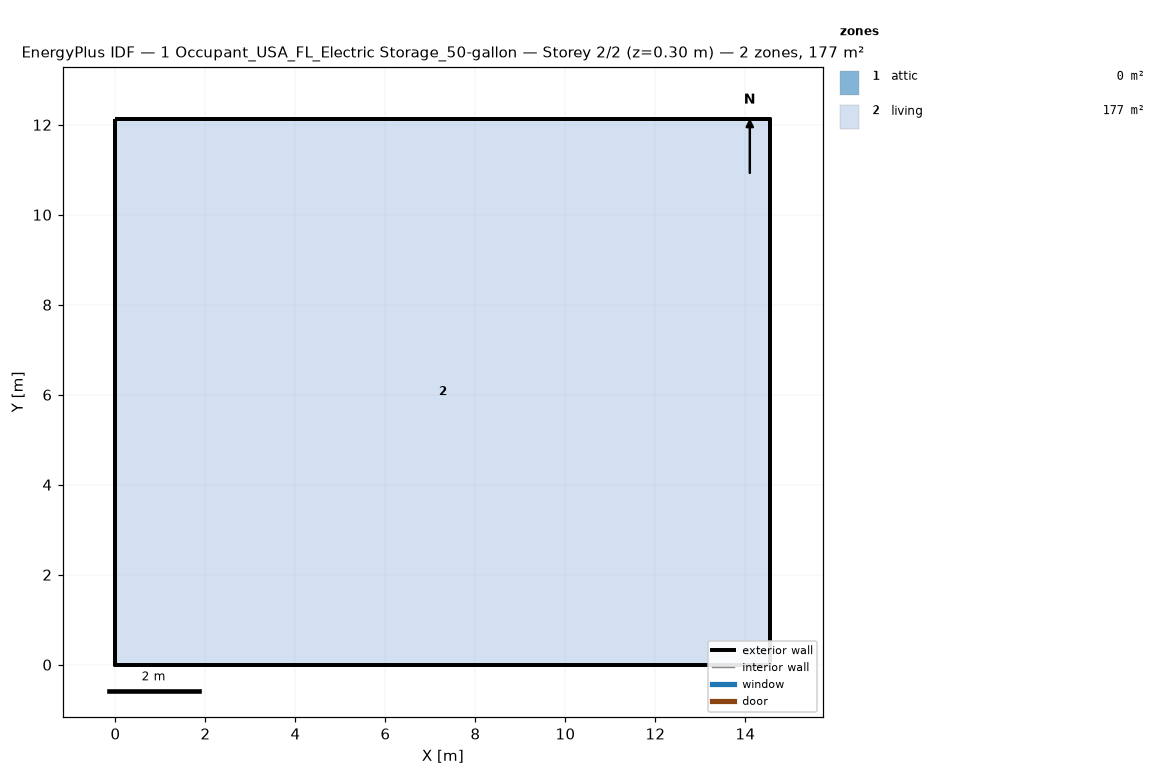
=== STOREY PLAN SPEC (per zone: floor XY polygon, exterior-wall plan segments, windows/doors) ===
zone 1: attic  (0.0 m²)
  exterior wall: (14.55, 0.00) – (14.55, 12.13) – (14.55, 6.06)  [18.2 m]
  exterior wall: (0.00, 12.13) – (0.00, 0.00) – (0.00, 6.06)  [18.2 m]
zone 2: living  (176.5 m²)
  floor: (0.00, 0.00) (0.00, 12.13) (14.55, 12.13) (14.55, 0.00)
  exterior wall: (0.00, 0.00) – (14.55, 0.00)  [14.6 m]
  exterior wall: (14.55, 0.00) – (14.55, 12.13)  [12.1 m]
  exterior wall: (14.55, 12.13) – (0.00, 12.13)  [14.6 m]
  exterior wall: (0.00, 12.13) – (0.00, 0.00)  [12.1 m]

=== DERIVED (storey summary) ===
Building: 1 Occupant_USA_FL_Electric Storage_50-gallon
Storey: 2 of 2  (floor level z = 0.30 m)
Storey gross floor area: 176.5 m²
Zones on this storey: 2
  - attic: floor 0.0 m²; exterior wall 36.4 m (24.5 m²); WWR 0.0%
  - living: floor 176.5 m²; exterior wall 53.4 m (146.4 m²); WWR 0.0%
Zone adjacency: (none detected)